21-way image classification set "images" from GitHub (sunyongke/woodRecognition); label vocabulary: Cassia siamea, Cinnamomum camphora, Dalbergia bariensis, Dalbergia cochinchinensis, Dalbergia fusca, Dalbergia latifolia, Dalbergia odorifera, Dalbergia oliveri, Diospyros ebenum, Excentrodendron hsienmu, Intsia spp, Mesua ferrea, Pterocarpus erinaceus, Pterocarpus indicus, Pterocarpus macrocarpus, Pterocarpus santalinus, Taiwania flousiana, Tectona grandis, Terminalia myriocarpa, Terminalia tomentosa, Xylia dolabriformis.

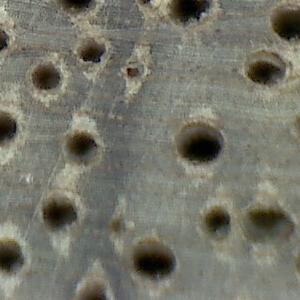
Label: Terminalia myriocarpa

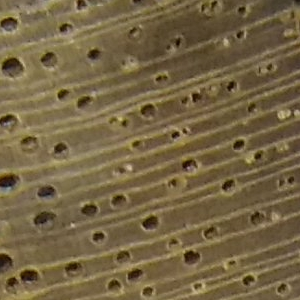
Label: Tectona grandis

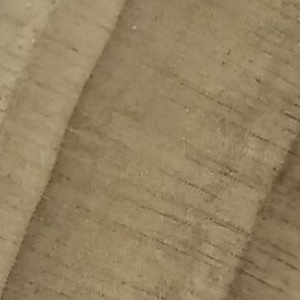
Label: Taiwania flousiana

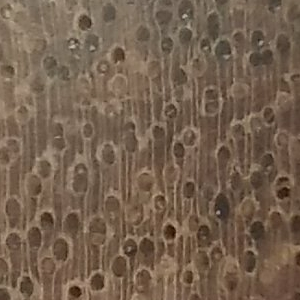
Label: Xylia dolabriformis

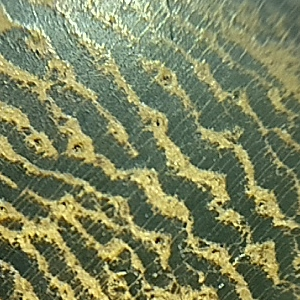
Label: Cassia siamea

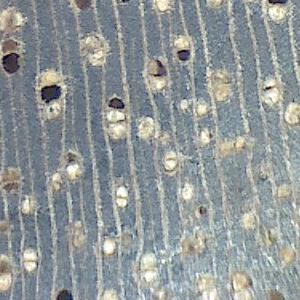
Label: Excentrodendron hsienmu
